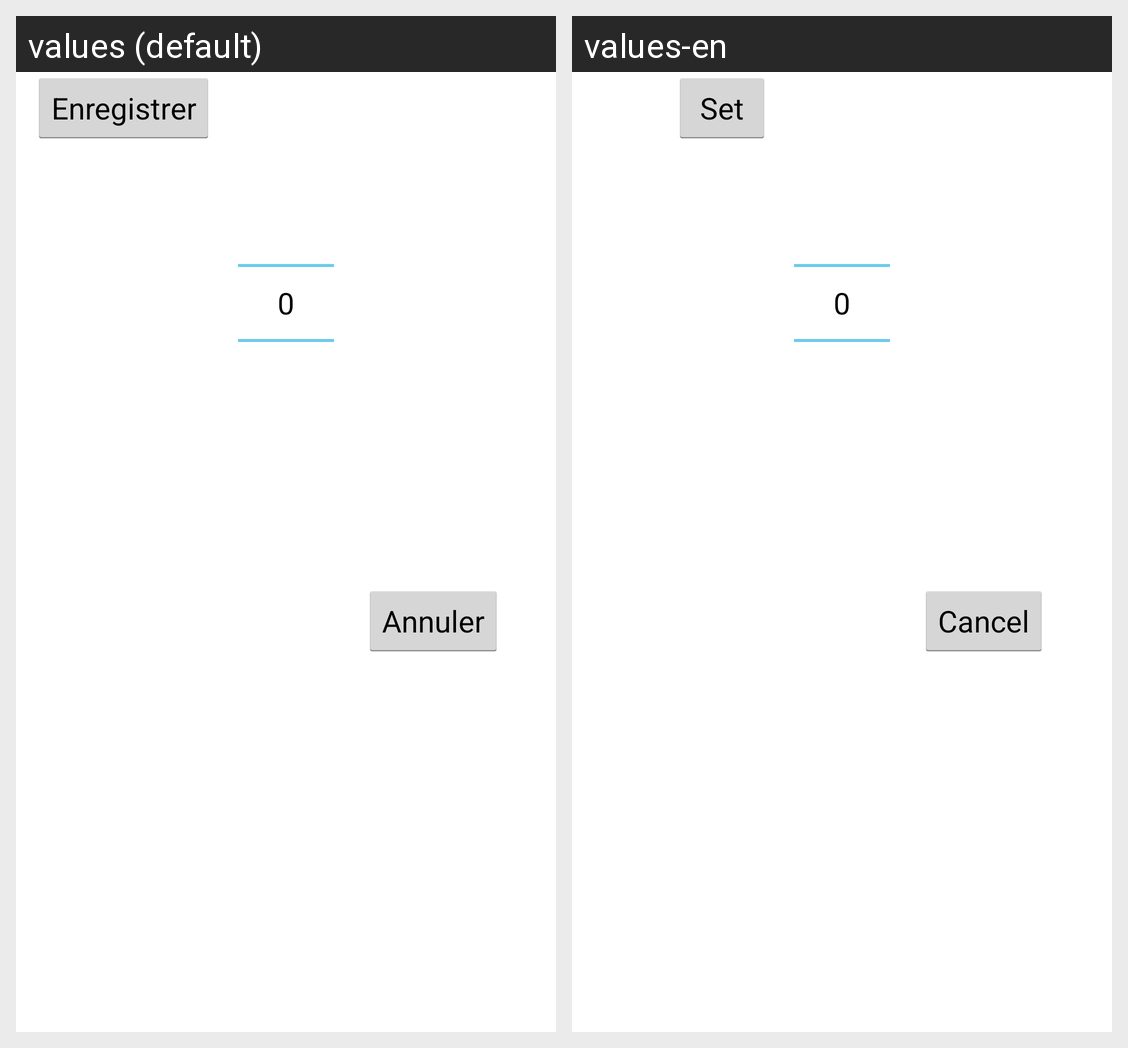

Locale-by-locale string values for the Android screen shown in this grid:
Android screen res/layout/numberpicker_layout.xml rendered under 2 locales, left to right: values (default), values-en. Device: Nexus 5 (rendered at 1080×1920; each locale shown at half size, 540×960, under a caption strip naming it); theme AppTheme.
Strings drawn on this screen, with the default value and each locale's value (text and hints the layout hard-codes, and strings that could not be matched under every locale, appear in the picture but are not listed):

cancel_btn
  values: Annuler
  values-en: Cancel

set_btn
  values: Enregistrer
  values-en: Set
